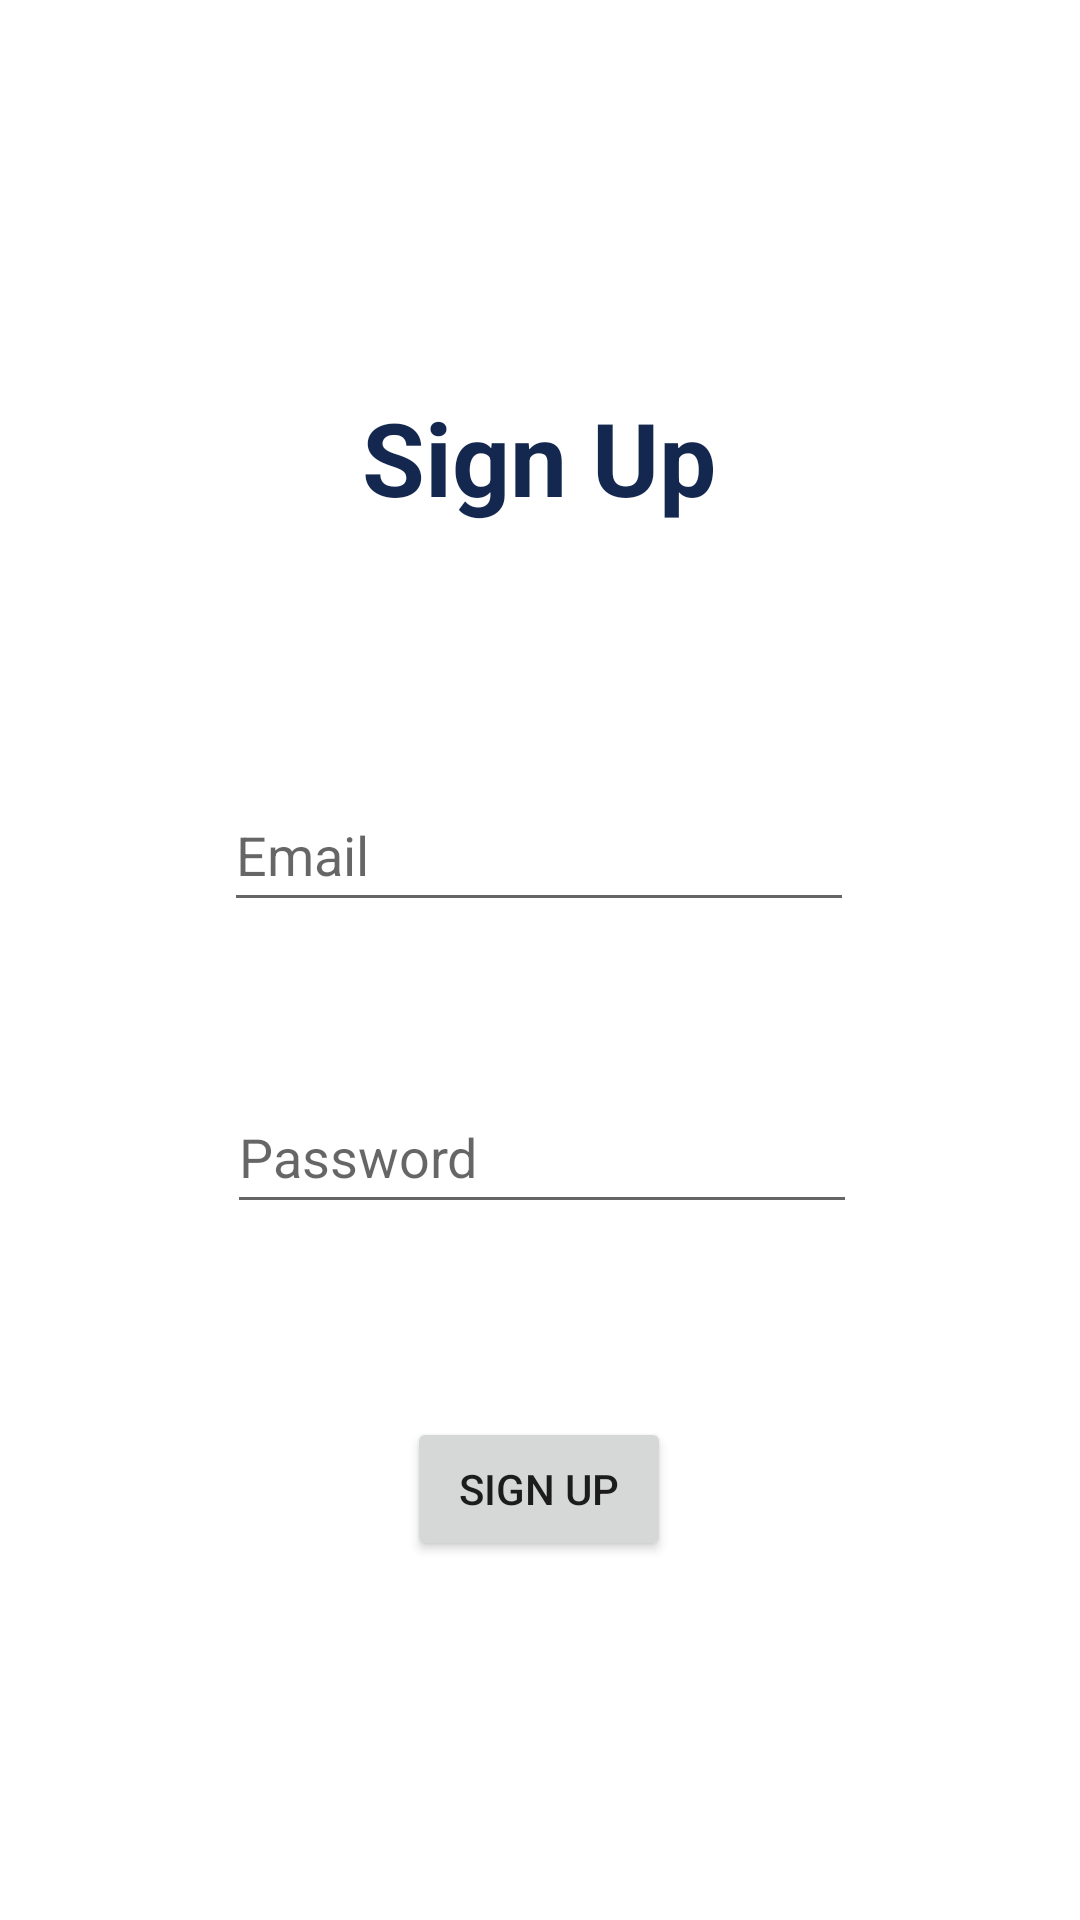

Produce the Android XML layout that renders to this screen, including the resource entries it uses.
<!-- AndroidManifest.xml: application theme Theme.FoodOrderingApp -->
<!-- res/layout/activity_signup.xml -->
<?xml version="1.0" encoding="utf-8"?>
<androidx.constraintlayout.widget.ConstraintLayout xmlns:android="http://schemas.android.com/apk/res/android"
    xmlns:app="http://schemas.android.com/apk/res-auto"
    xmlns:tools="http://schemas.android.com/tools"
    android:layout_width="match_parent"
    android:layout_height="match_parent">

    <TextView
        android:id="@+id/textView"
        android:layout_width="wrap_content"
        android:layout_height="wrap_content"
        android:layout_marginStart="146dp"
        android:layout_marginTop="87dp"
        android:layout_marginEnd="147dp"
        android:layout_marginBottom="42dp"
        android:text="Sign Up"
        android:textColor="@color/appColor"
        android:textSize="34sp"
        android:textStyle="bold"
        app:layout_constraintBottom_toTopOf="@+id/signUpName"
        app:layout_constraintEnd_toEndOf="parent"
        app:layout_constraintStart_toStartOf="parent"
        app:layout_constraintTop_toTopOf="parent" />

    <EditText
        android:id="@+id/signUpName"
        android:layout_width="wrap_content"
        android:layout_height="wrap_content"
        android:layout_marginStart="100dp"
        android:layout_marginEnd="101dp"
        android:layout_marginBottom="10dp"
        android:ems="10"
        android:hint="Email"
        android:inputType="textPersonName"
        android:minHeight="48dp"
        app:layout_constraintBottom_toTopOf="@+id/signUpPass"
        app:layout_constraintEnd_toEndOf="parent"
        app:layout_constraintStart_toStartOf="parent"
        app:layout_constraintTop_toBottomOf="@+id/textView" />

    <EditText
        android:id="@+id/signUpPass"
        android:layout_width="wrap_content"
        android:layout_height="wrap_content"
        android:layout_marginStart="101dp"
        android:layout_marginEnd="100dp"
        android:layout_marginBottom="10dp"
        android:ems="10"
        android:hint="Password"
        android:inputType="textPersonName"
        android:minHeight="48dp"
        app:layout_constraintBottom_toTopOf="@+id/button"
        app:layout_constraintEnd_toEndOf="parent"
        app:layout_constraintStart_toStartOf="parent"
        app:layout_constraintTop_toBottomOf="@+id/signUpName" />

    <Button
        android:id="@+id/button"
        android:layout_width="wrap_content"
        android:layout_height="wrap_content"
        android:layout_marginStart="158dp"
        android:layout_marginTop="12dp"
        android:layout_marginEnd="159dp"
        android:layout_marginBottom="77dp"
        android:text="Sign Up"
        app:layout_constraintBottom_toBottomOf="parent"
        app:layout_constraintEnd_toEndOf="parent"
        app:layout_constraintStart_toStartOf="parent"
        app:layout_constraintTop_toBottomOf="@+id/signUpPass" />
</androidx.constraintlayout.widget.ConstraintLayout>
<!-- resources referenced by this layout -->
<resources>
  <color name="appColor">#14274e</color>
  <style name="Theme.FoodOrderingApp" parent="Theme.MaterialComponents.DayNight.DarkActionBar">
          
          <item name="colorPrimary">@color/appColor</item>
          <item name="colorPrimaryVariant">@color/appColor</item>
          <item name="colorOnPrimary">@color/white</item>
          
          <item name="colorSecondary">@color/teal_200</item>
          <item name="colorSecondaryVariant">@color/teal_700</item>
          <item name="colorOnSecondary">@color/black</item>
          
          <item name="android:statusBarColor">?attr/colorPrimaryVariant</item>
          
      </style>
  <color name="white">#FFFFFFFF</color>
  <color name="teal_200">#FF03DAC5</color>
  <color name="teal_700">#FF018786</color>
  <color name="black">#FF000000</color>
</resources>
